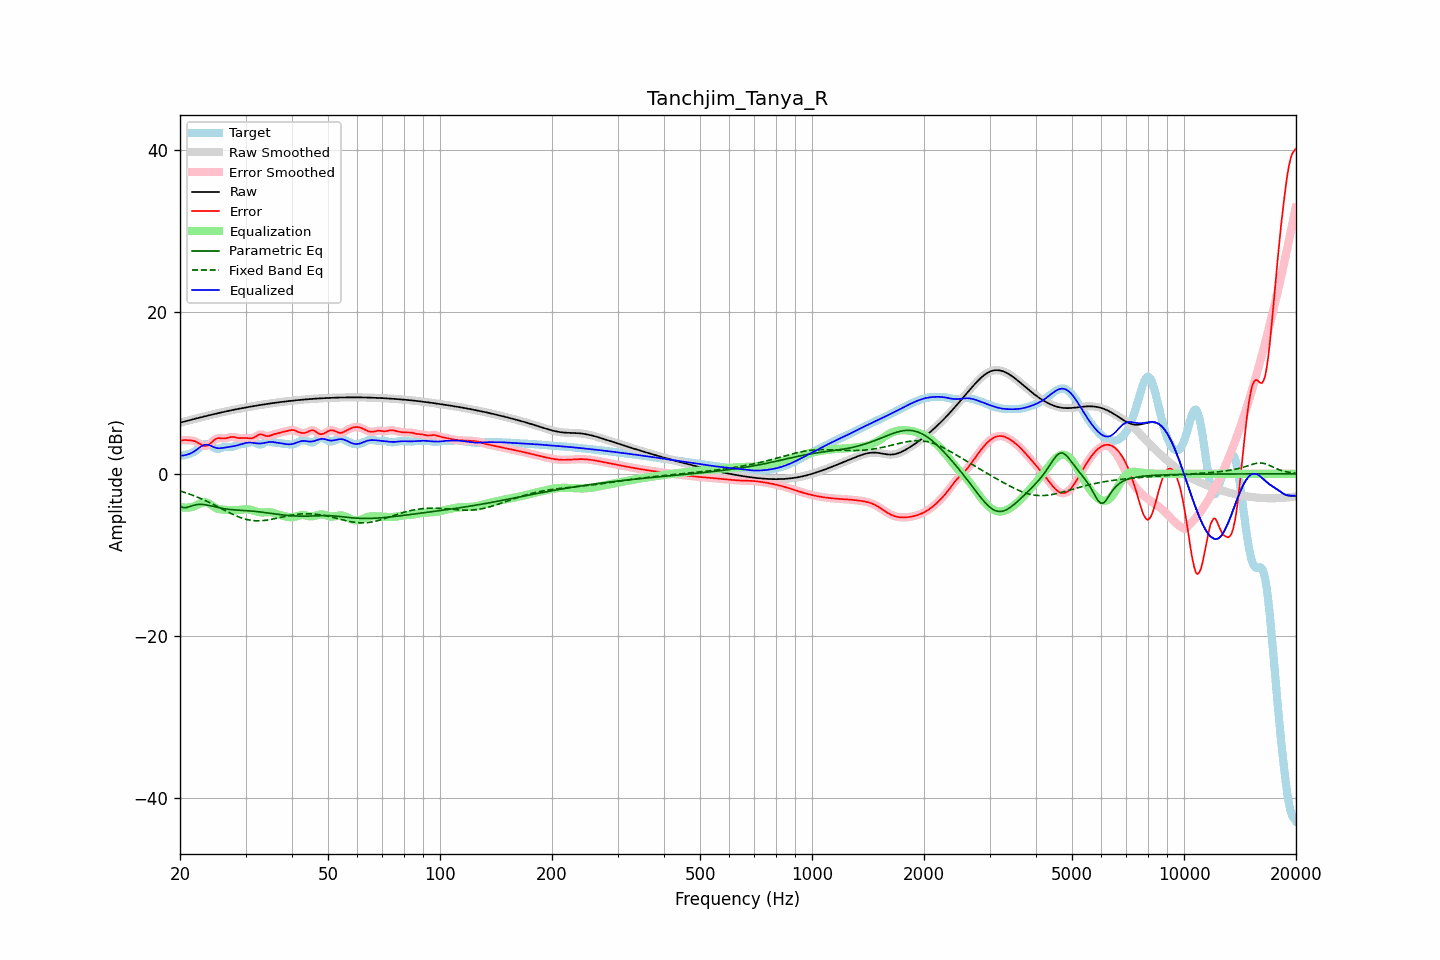

Source data for this figure (header and first rows):
frequency, raw, error, smoothed, error_smoothed, equalization, parametric_eq, fixed_band_eq, equalized_raw, equalized_smoothed, target
20.00, 6.31, 4.09, 6.31, 4.09, -4.08, -3.98, -2.12, 2.23, 2.23, 2.21
20.20, 6.36, 4.12, 6.36, 4.13, -4.12, -4.07, -2.18, 2.24, 2.24, 2.24
20.40, 6.41, 4.15, 6.41, 4.15, -4.15, -4.16, -2.24, 2.26, 2.26, 2.26
20.61, 6.47, 4.17, 6.47, 4.16, -4.17, -4.17, -2.31, 2.29, 2.29, 2.29
20.81, 6.52, 4.16, 6.52, 4.16, -4.18, -4.17, -2.37, 2.34, 2.34, 2.36
21.02, 6.57, 4.15, 6.57, 4.15, -4.17, -4.11, -2.44, 2.40, 2.40, 2.42
21.23, 6.62, 4.13, 6.62, 4.13, -4.15, -4.05, -2.51, 2.47, 2.47, 2.49
21.44, 6.67, 4.12, 6.67, 4.12, -4.12, -3.98, -2.58, 2.55, 2.56, 2.55
21.66, 6.72, 4.08, 6.72, 4.09, -4.06, -3.91, -2.66, 2.66, 2.66, 2.64
21.87, 6.77, 4.04, 6.77, 4.03, -3.99, -3.86, -2.73, 2.78, 2.78, 2.73
22.09, 6.82, 3.96, 6.82, 3.95, -3.91, -3.81, -2.81, 2.92, 2.92, 2.87
22.31, 6.87, 3.85, 6.87, 3.85, -3.81, -3.79, -2.89, 3.07, 3.06, 3.02
22.54, 6.92, 3.73, 6.92, 3.73, -3.71, -3.77, -2.97, 3.22, 3.22, 3.19
22.76, 6.97, 3.61, 6.97, 3.61, -3.61, -3.77, -3.06, 3.36, 3.36, 3.36
22.99, 7.02, 3.50, 7.02, 3.51, -3.54, -3.78, -3.14, 3.48, 3.48, 3.52
23.22, 7.07, 3.44, 7.07, 3.44, -3.51, -3.80, -3.23, 3.56, 3.56, 3.63
23.45, 7.12, 3.43, 7.12, 3.44, -3.51, -3.82, -3.32, 3.61, 3.61, 3.69
23.69, 7.17, 3.49, 7.17, 3.49, -3.57, -3.86, -3.42, 3.60, 3.60, 3.68
23.92, 7.22, 3.60, 7.22, 3.60, -3.66, -3.90, -3.51, 3.56, 3.56, 3.62
24.16, 7.26, 3.76, 7.26, 3.76, -3.79, -3.94, -3.61, 3.48, 3.48, 3.51
24.40, 7.31, 3.94, 7.31, 3.94, -3.92, -3.99, -3.70, 3.39, 3.39, 3.37
24.65, 7.36, 4.13, 7.36, 4.12, -4.06, -4.03, -3.80, 3.30, 3.30, 3.23
24.89, 7.41, 4.27, 7.41, 4.27, -4.18, -4.08, -3.90, 3.23, 3.23, 3.13
25.14, 7.45, 4.36, 7.45, 4.36, -4.27, -4.13, -4.01, 3.18, 3.18, 3.09
25.39, 7.50, 4.41, 7.50, 4.40, -4.34, -4.17, -4.11, 3.16, 3.16, 3.09
25.65, 7.54, 4.40, 7.54, 4.40, -4.38, -4.21, -4.21, 3.16, 3.16, 3.15
25.91, 7.59, 4.38, 7.59, 4.38, -4.41, -4.26, -4.31, 3.18, 3.18, 3.21
26.16, 7.63, 4.36, 7.63, 4.36, -4.43, -4.29, -4.42, 3.21, 3.21, 3.27
26.43, 7.67, 4.36, 7.67, 4.37, -4.44, -4.33, -4.52, 3.24, 3.24, 3.31
26.69, 7.72, 4.40, 7.72, 4.41, -4.45, -4.35, -4.62, 3.27, 3.27, 3.31
26.96, 7.76, 4.46, 7.76, 4.46, -4.46, -4.38, -4.72, 3.30, 3.30, 3.30
27.23, 7.80, 4.51, 7.80, 4.51, -4.48, -4.40, -4.82, 3.32, 3.32, 3.29
27.50, 7.84, 4.55, 7.84, 4.54, -4.49, -4.42, -4.92, 3.35, 3.35, 3.30
27.77, 7.88, 4.55, 7.88, 4.54, -4.49, -4.44, -5.01, 3.39, 3.39, 3.34
28.05, 7.92, 4.52, 7.92, 4.52, -4.49, -4.45, -5.10, 3.43, 3.43, 3.40
28.33, 7.96, 4.47, 7.96, 4.47, -4.48, -4.47, -5.19, 3.48, 3.48, 3.49
28.62, 8.00, 4.43, 8.00, 4.43, -4.47, -4.48, -5.28, 3.53, 3.53, 3.57
28.90, 8.04, 4.40, 8.04, 4.41, -4.45, -4.49, -5.35, 3.59, 3.59, 3.63
29.19, 8.08, 4.40, 8.08, 4.40, -4.43, -4.50, -5.43, 3.65, 3.65, 3.67
29.48, 8.11, 4.41, 8.11, 4.41, -4.40, -4.51, -5.49, 3.71, 3.71, 3.70
29.78, 8.15, 4.42, 8.15, 4.42, -4.39, -4.52, -5.56, 3.76, 3.76, 3.73
30.08, 8.19, 4.43, 8.19, 4.42, -4.37, -4.54, -5.61, 3.81, 3.81, 3.76
30.38, 8.22, 4.41, 8.22, 4.40, -4.38, -4.55, -5.66, 3.85, 3.85, 3.81
30.68, 8.26, 4.38, 8.26, 4.38, -4.40, -4.57, -5.70, 3.86, 3.86, 3.88
30.99, 8.29, 4.37, 8.29, 4.37, -4.43, -4.58, -5.74, 3.86, 3.86, 3.93
31.30, 8.33, 4.40, 8.33, 4.40, -4.49, -4.60, -5.76, 3.84, 3.84, 3.93
31.61, 8.36, 4.47, 8.36, 4.48, -4.55, -4.62, -5.79, 3.81, 3.81, 3.89
31.93, 8.40, 4.59, 8.40, 4.59, -4.62, -4.64, -5.80, 3.78, 3.78, 3.80
32.24, 8.43, 4.72, 8.43, 4.72, -4.67, -4.66, -5.81, 3.75, 3.75, 3.71
32.57, 8.46, 4.83, 8.46, 4.82, -4.72, -4.68, -5.80, 3.74, 3.74, 3.63
32.89, 8.49, 4.87, 8.49, 4.86, -4.75, -4.71, -5.80, 3.74, 3.74, 3.62
33.22, 8.53, 4.84, 8.53, 4.84, -4.77, -4.73, -5.78, 3.76, 3.76, 3.68
33.55, 8.56, 4.78, 8.56, 4.78, -4.77, -4.76, -5.77, 3.79, 3.79, 3.78
33.89, 8.59, 4.70, 8.59, 4.71, -4.76, -4.78, -5.74, 3.83, 3.83, 3.89
34.23, 8.62, 4.66, 8.62, 4.66, -4.74, -4.81, -5.72, 3.87, 3.87, 3.96
34.57, 8.65, 4.65, 8.65, 4.66, -4.74, -4.84, -5.68, 3.91, 3.91, 3.99
34.92, 8.68, 4.71, 8.68, 4.71, -4.74, -4.87, -5.65, 3.93, 3.93, 3.97
35.27, 8.71, 4.78, 8.71, 4.77, -4.77, -4.89, -5.61, 3.93, 3.93, 3.93
35.62, 8.73, 4.85, 8.73, 4.85, -4.82, -4.92, -5.57, 3.92, 3.92, 3.88
35.97, 8.76, 4.91, 8.76, 4.91, -4.88, -4.95, -5.53, 3.88, 3.88, 3.85
... 635 more rows
